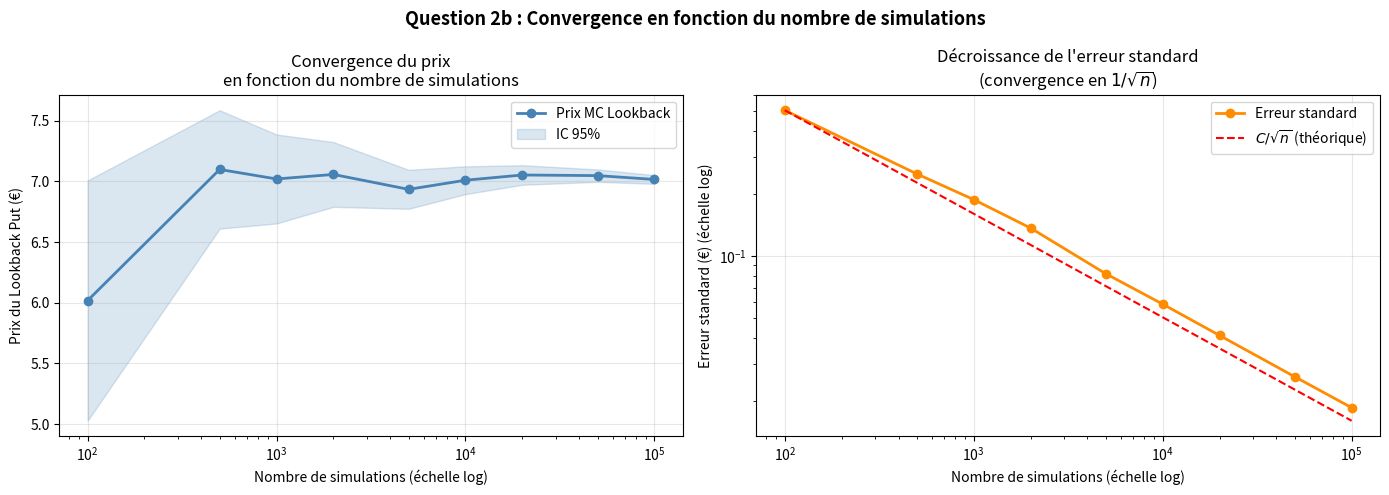
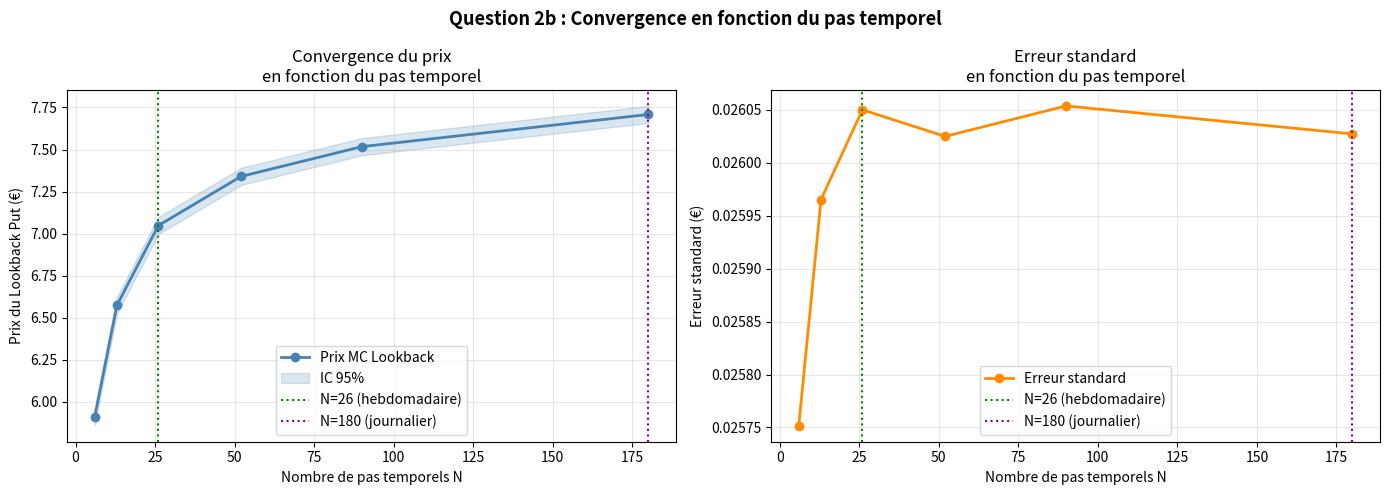
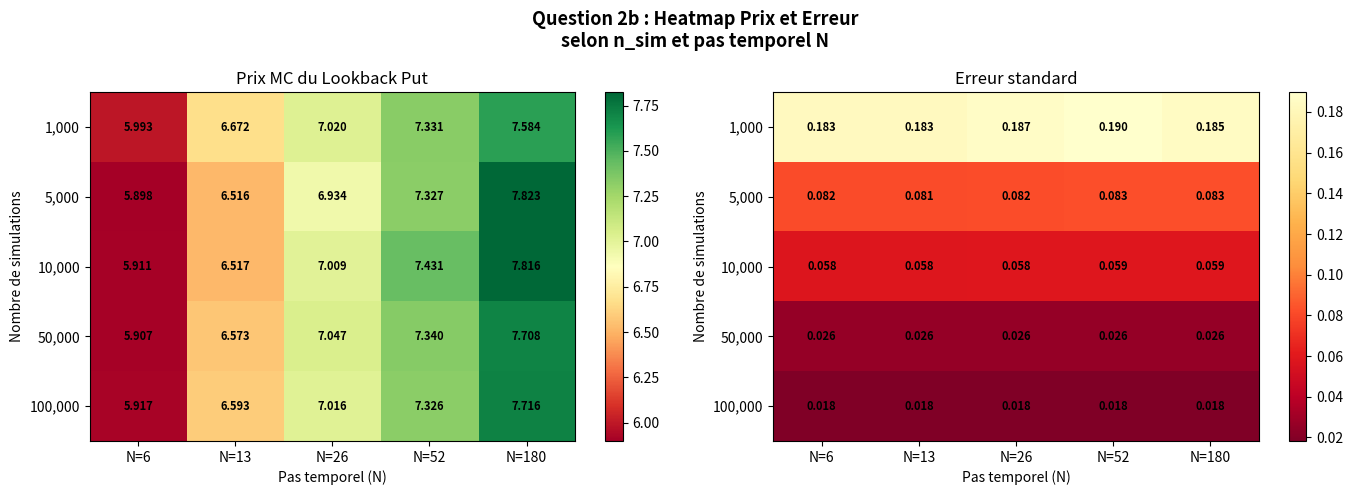

Recreate these plots in Python, in order.
# ============================================================
# ACTU-F4002 - Modèles financiers en temps continu
# Question 2b : Stabilité et convergence du Lookback Put
#               - en fonction du nombre de simulations
#               - en fonction du pas temporel
# ============================================================

import numpy as np
import matplotlib.pyplot as plt

# ---------------------------
# Paramètres globaux
# ---------------------------
r     = 0.02
S0    = 100
sigma = 0.15
T     = 0.5
SEED  = 42

# ---------------------------
# Fonction Monte Carlo Lookback Put
# ---------------------------
def monte_carlo_lookback_put(S0, r, sigma, T, N, n_sim, seed=42):
    np.random.seed(seed)
    dt    = T / N
    paths = np.zeros((n_sim, N+1))
    paths[:, 0] = S0

    for t in range(1, N+1):
        Z = np.random.standard_normal(n_sim)
        paths[:, t] = paths[:, t-1] * np.exp(
            (r - 0.5*sigma**2)*dt + sigma*np.sqrt(dt)*Z
        )

    M_T      = np.max(paths, axis=1)
    S_T      = paths[:, -1]
    payoffs  = np.maximum(M_T - S_T, 0)
    discount = np.exp(-r*T)
    price    = discount * np.mean(payoffs)
    std_err  = discount * np.std(payoffs) / np.sqrt(n_sim)

    return price, std_err

# ============================================================
# PARTIE 1 : Convergence en fonction du nombre de simulations
# ============================================================
N_fixed    = 26
sim_values = [100, 500, 1000, 2000, 5000, 
              10000, 20000, 50000, 100000]

prices_sim = []
stderr_sim = []

print("=" * 65)
print("  Question 2b - Partie 1 : Convergence en n_sim")
print(f"  (N pas = {N_fixed} fixé, ~hebdomadaire)")
print("=" * 65)
print(f"  {'n_sim':<12} {'Prix MC':<12} {'Std Err':<12} {'IC 95%'}")
print("-" * 65)

for n_sim in sim_values:
    p, s = monte_carlo_lookback_put(
        S0, r, sigma, T, N_fixed, n_sim, seed=SEED
    )
    prices_sim.append(p)
    stderr_sim.append(s)
    print(f"  {n_sim:<12} {p:<12.4f} {s:<12.4f} "
          f"[{p-1.96*s:.4f}, {p+1.96*s:.4f}]")

print("=" * 65)

# ============================================================
# PARTIE 2 : Convergence en fonction du pas temporel
# ============================================================
n_sim_fixed = 50000
N_values    = [6, 13, 26, 52, 90, 180]

prices_N = []
stderr_N = []

print(f"\n{'=' * 65}")
print(f"  Question 2b - Partie 2 : Convergence en pas temporel")
print(f"  (n_sim = {n_sim_fixed} fixé)")
print(f"{'=' * 65}")
print(f"  {'N pas':<8} {'dt (jours)':<14} {'Prix MC':<12} "
      f"{'Std Err':<12} {'IC 95%'}")
print("-" * 65)

for N_val in N_values:
    p, s = monte_carlo_lookback_put(
        S0, r, sigma, T, N_val, n_sim_fixed, seed=SEED
    )
    dt_days = (T / N_val) * 365
    prices_N.append(p)
    stderr_N.append(s)
    print(f"  {N_val:<8} {dt_days:<14.1f} {p:<12.4f} "
          f"{s:<12.4f} [{p-1.96*s:.4f}, {p+1.96*s:.4f}]")

print("=" * 65)

# ============================================================
# GRAPHIQUES
# ============================================================

# ---------------------------
# Graphique 1 : Convergence en n_sim
# ---------------------------
fig, axes = plt.subplots(1, 2, figsize=(14, 5))

prices_arr = np.array(prices_sim)
stderr_arr = np.array(stderr_sim)

# Prix MC
axes[0].semilogx(sim_values, prices_sim, 'o-',
                  color='steelblue', linewidth=2, markersize=6,
                  label='Prix MC Lookback')
axes[0].fill_between(sim_values,
                      prices_arr - 1.96*stderr_arr,
                      prices_arr + 1.96*stderr_arr,
                      alpha=0.2, color='steelblue', label='IC 95%')
axes[0].set_xlabel("Nombre de simulations (échelle log)")
axes[0].set_ylabel("Prix du Lookback Put (€)")
axes[0].set_title("Convergence du prix\nen fonction du nombre de simulations")
axes[0].legend()
axes[0].grid(True, alpha=0.3)

# Erreur standard
axes[1].loglog(sim_values, stderr_sim, 'o-',
                color='darkorange', linewidth=2, markersize=6,
                label='Erreur standard')

# Courbe théorique 1/sqrt(n)
n_theory = np.array(sim_values, dtype=float)
scale    = stderr_sim[0] * np.sqrt(sim_values[0])
axes[1].loglog(sim_values, scale / np.sqrt(n_theory), 'r--',
                linewidth=1.5, label=r'$C/\sqrt{n}$ (théorique)')
axes[1].set_xlabel("Nombre de simulations (échelle log)")
axes[1].set_ylabel("Erreur standard (€) (échelle log)")
axes[1].set_title("Décroissance de l'erreur standard\n"
                   r"(convergence en $1/\sqrt{n}$)")
axes[1].legend()
axes[1].grid(True, alpha=0.3)

plt.suptitle("Question 2b : Convergence en fonction du nombre de simulations",
             fontsize=13, fontweight='bold')
plt.tight_layout()
plt.savefig("Q2b_convergence_nsim.png", dpi=150)
plt.show()

# ---------------------------
# Graphique 2 : Convergence en pas temporel
# ---------------------------
fig, axes = plt.subplots(1, 2, figsize=(14, 5))

prices_arr2 = np.array(prices_N)
stderr_arr2 = np.array(stderr_N)

# Prix MC
axes[0].plot(N_values, prices_N, 'o-',
              color='steelblue', linewidth=2, markersize=6,
              label='Prix MC Lookback')
axes[0].fill_between(N_values,
                      prices_arr2 - 1.96*stderr_arr2,
                      prices_arr2 + 1.96*stderr_arr2,
                      alpha=0.2, color='steelblue', label='IC 95%')
axes[0].axvline(x=26,  color='green',  linestyle=':',
                 linewidth=1.5, label='N=26 (hebdomadaire)')
axes[0].axvline(x=180, color='purple', linestyle=':',
                 linewidth=1.5, label='N=180 (journalier)')
axes[0].set_xlabel("Nombre de pas temporels N")
axes[0].set_ylabel("Prix du Lookback Put (€)")
axes[0].set_title("Convergence du prix\nen fonction du pas temporel")
axes[0].legend()
axes[0].grid(True, alpha=0.3)

# Erreur standard
axes[1].plot(N_values, stderr_N, 'o-',
              color='darkorange', linewidth=2, markersize=6,
              label='Erreur standard')
axes[1].axvline(x=26,  color='green',  linestyle=':',
                 linewidth=1.5, label='N=26 (hebdomadaire)')
axes[1].axvline(x=180, color='purple', linestyle=':',
                 linewidth=1.5, label='N=180 (journalier)')
axes[1].set_xlabel("Nombre de pas temporels N")
axes[1].set_ylabel("Erreur standard (€)")
axes[1].set_title("Erreur standard\nen fonction du pas temporel")
axes[1].legend()
axes[1].grid(True, alpha=0.3)

plt.suptitle("Question 2b : Convergence en fonction du pas temporel",
             fontsize=13, fontweight='bold')
plt.tight_layout()
plt.savefig("Q2b_convergence_dt.png", dpi=150)
plt.show()

# ---------------------------
# Graphique 3 : Heatmap prix selon n_sim ET N
# ---------------------------
sim_grid = [1000, 5000, 10000, 50000, 100000]
N_grid   = [6, 13, 26, 52, 180]

price_matrix  = np.zeros((len(sim_grid), len(N_grid)))
stderr_matrix = np.zeros((len(sim_grid), len(N_grid)))

for i, n_sim in enumerate(sim_grid):
    for j, N in enumerate(N_grid):
        p, s = monte_carlo_lookback_put(
            S0, r, sigma, T, N, n_sim, seed=SEED
        )
        price_matrix[i, j]  = p
        stderr_matrix[i, j] = s

fig, axes = plt.subplots(1, 2, figsize=(14, 5))

# Heatmap prix
im1 = axes[0].imshow(price_matrix, aspect='auto', cmap='RdYlGn')
axes[0].set_xticks(range(len(N_grid)))
axes[0].set_xticklabels([f'N={n}' for n in N_grid])
axes[0].set_yticks(range(len(sim_grid)))
axes[0].set_yticklabels([f'{n:,}' for n in sim_grid])
axes[0].set_xlabel("Pas temporel (N)")
axes[0].set_ylabel("Nombre de simulations")
axes[0].set_title("Prix MC du Lookback Put")
plt.colorbar(im1, ax=axes[0])
for i in range(len(sim_grid)):
    for j in range(len(N_grid)):
        axes[0].text(j, i, f'{price_matrix[i,j]:.3f}',
                    ha='center', va='center',
                    fontsize=8, fontweight='bold')

# Heatmap erreur standard
im2 = axes[1].imshow(stderr_matrix, aspect='auto', cmap='YlOrRd_r')
axes[1].set_xticks(range(len(N_grid)))
axes[1].set_xticklabels([f'N={n}' for n in N_grid])
axes[1].set_yticks(range(len(sim_grid)))
axes[1].set_yticklabels([f'{n:,}' for n in sim_grid])
axes[1].set_xlabel("Pas temporel (N)")
axes[1].set_ylabel("Nombre de simulations")
axes[1].set_title("Erreur standard")
plt.colorbar(im2, ax=axes[1])
for i in range(len(sim_grid)):
    for j in range(len(N_grid)):
        axes[1].text(j, i, f'{stderr_matrix[i,j]:.3f}',
                    ha='center', va='center',
                    fontsize=8, fontweight='bold')

plt.suptitle("Question 2b : Heatmap Prix et Erreur\n"
             "selon n_sim et pas temporel N",
             fontsize=13, fontweight='bold')
plt.tight_layout()
plt.savefig("Q2b_heatmap.png", dpi=150)
plt.show()
